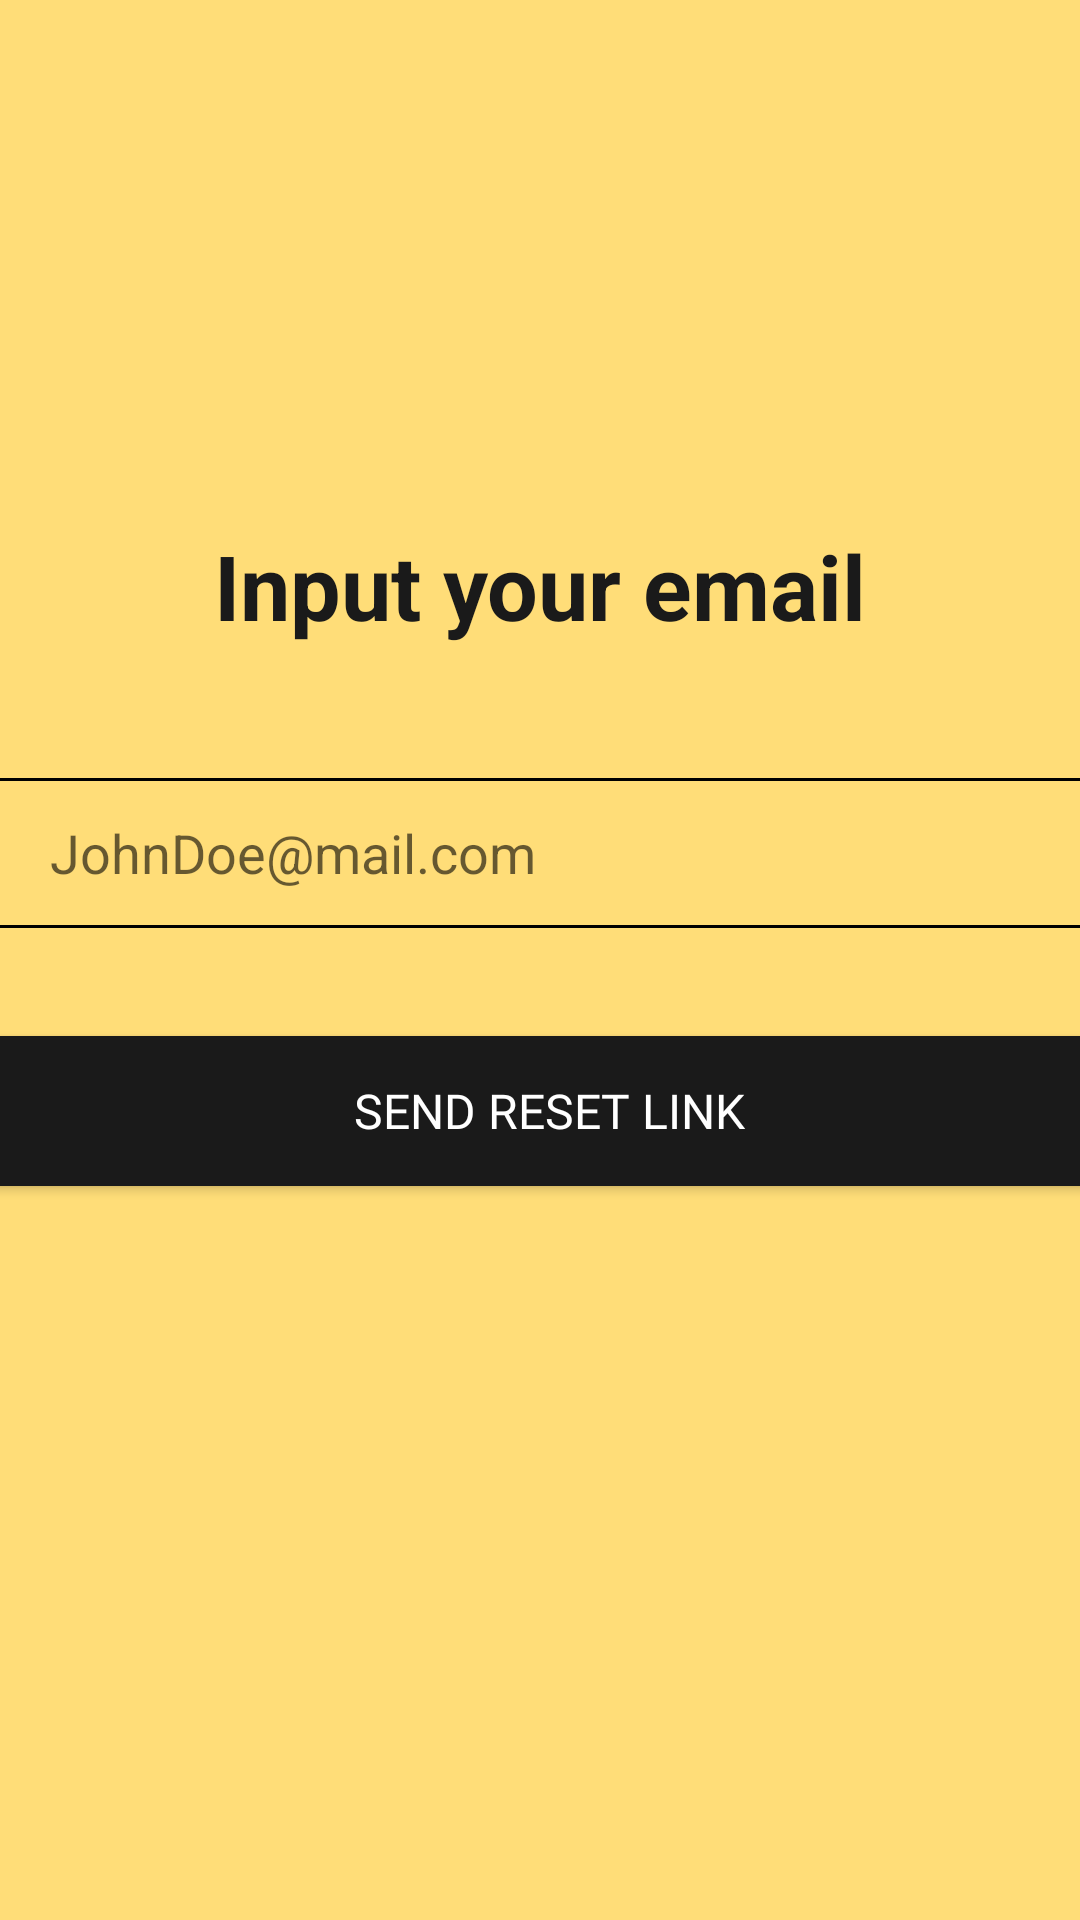

Reconstruct the res/layout file that produces this screen, plus the resources it refers to.
<!-- AndroidManifest.xml: application theme AppTheme -->
<!-- res/layout/activity_reset_password.xml -->
<?xml version="1.0" encoding="utf-8"?>
<androidx.constraintlayout.widget.ConstraintLayout xmlns:android="http://schemas.android.com/apk/res/android"
    xmlns:app="http://schemas.android.com/apk/res-auto"
    xmlns:tools="http://schemas.android.com/tools"
    android:layout_width="match_parent"
    android:layout_height="match_parent"
    android:background="@color/colorPrimary"
    tools:context=".addClassStudent">


    <EditText
        android:id="@+id/txtBoxEmail"
        android:layout_width="369dp"
        android:layout_height="50dp"
        android:layout_marginTop="44dp"
        android:background="@drawable/textview_border"
        android:ems="10"
        android:hint="JohnDoe@mail.com"
        android:inputType="textEmailAddress"
        android:paddingLeft="18dp"
        app:layout_constraintEnd_toEndOf="@+id/textView2"
        app:layout_constraintHorizontal_bias="0.484"
        app:layout_constraintStart_toStartOf="@+id/textView2"
        app:layout_constraintTop_toBottomOf="@+id/textView2" />

    <TextView
        android:id="@+id/textView2"
        android:layout_width="wrap_content"
        android:layout_height="wrap_content"
        android:text="Input your email"
        android:textColor="#1A1A1A"
        android:textSize="30dp"
        android:textStyle="bold"
        app:layout_constraintBottom_toBottomOf="parent"
        app:layout_constraintEnd_toEndOf="parent"
        app:layout_constraintHorizontal_bias="0.5"
        app:layout_constraintStart_toStartOf="parent"
        app:layout_constraintTop_toTopOf="parent"
        app:layout_constraintVertical_bias="0.292" />

    <Button
        android:id="@+id/btnResetPassword"
        android:layout_width="369dp"
        android:layout_height="50dp"
        android:layout_marginTop="36dp"
        android:background="#1A1A1A"
        android:fontFamily="@font/patua_one"
        android:text="SEND RESET LINK"
        android:textColor="#FFFFFF"
        android:textSize="16dp"
        app:layout_constraintEnd_toEndOf="@+id/txtBoxEmail"
        app:layout_constraintHorizontal_bias="0.0"
        app:layout_constraintStart_toStartOf="@+id/txtBoxEmail"
        app:layout_constraintTop_toBottomOf="@+id/txtBoxEmail" />


</androidx.constraintlayout.widget.ConstraintLayout>
<!-- resources referenced by this layout -->
<resources>
  <color name="colorPrimary">#FFDD78</color>
  <!-- drawable textview_border (drawable) -->
  <?xml version="1.0" encoding="utf-8"?>
  <shape xmlns:android="http://schemas.android.com/apk/res/android"
      android:shape="rectangle">
      <stroke android:width="1dp"/>
  
  
  </shape>
  <style name="AppTheme" parent="Theme.AppCompat.Light">
  
          
          <item name="colorPrimary">@color/colorPrimary</item>
          <item name="colorPrimaryDark">@color/colorPrimaryDark</item>
          <item name="colorAccent">@color/colorAccent</item>
  
          <item name="titleTextColor">#1A1A1A</item>
          <item name="subtitleTextColor">#1A1A1A</item>
          <item name="colorControlNormal">#1A1A1A</item>
      </style>
  <color name="colorPrimaryDark">#1A1A1A</color>
  <color name="colorAccent">#03DAC5</color>
</resources>
